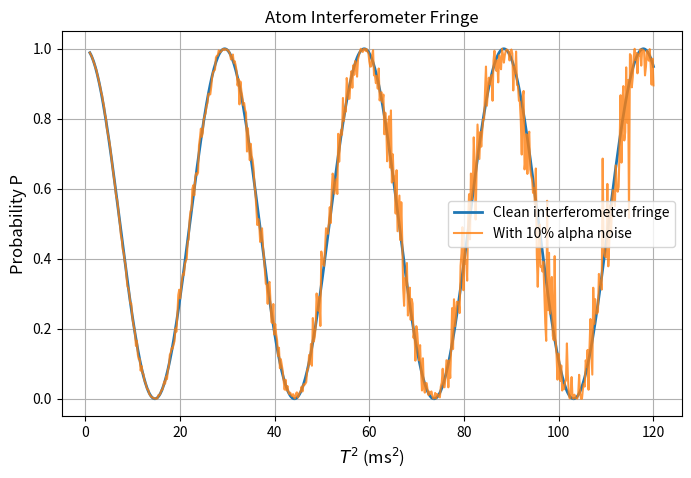

Recreate this plot in Python.
import numpy as np
import matplotlib.pyplot as plt

# ----------- 参数 -----------
n = 1
lambda_laser = 780.24e-9      # 激光波长 (m)
k = 2*np.pi / lambda_laser    # 波矢
g = 9.80665                   # 重力加速度 (m/s^2)
alpha = 1.35e-3               # alpha
#alpha = 0.6e-3               # alpha

noise_level = 0.01             # 10% 白噪声

# ----------- 横坐标 T^2 (ms^2) -----------
T2_ms2 = np.linspace(1, 120, 600)

# 转换为 s^2
T2_s2 = T2_ms2 * 1e-6

# ----------- 原始干涉信号 (0-1概率) -----------
P_clean = 0.5 * (1 + np.cos(2 * n * k * alpha * g * T2_s2))

# ----------- alpha 加白噪声 -----------
alpha_noise = alpha * (1 + noise_level * np.random.randn(len(T2_s2)))

P_noise = 0.5 * (1 + np.cos(2 * n * k * alpha_noise * g * T2_s2))

# ----------- 绘图 -----------
plt.figure(figsize=(8,5))

plt.plot(T2_ms2, P_clean, label='Clean interferometer fringe', linewidth=2)
plt.plot(T2_ms2, P_noise, label='With 10% alpha noise', alpha=0.8)

plt.xlabel(r'$T^2$ (ms$^2$)', fontsize=12)
plt.ylabel('Probability P', fontsize=12)
plt.title('Atom Interferometer Fringe')

plt.ylim(-0.05,1.05)
plt.grid(True)
plt.legend()

plt.show()
